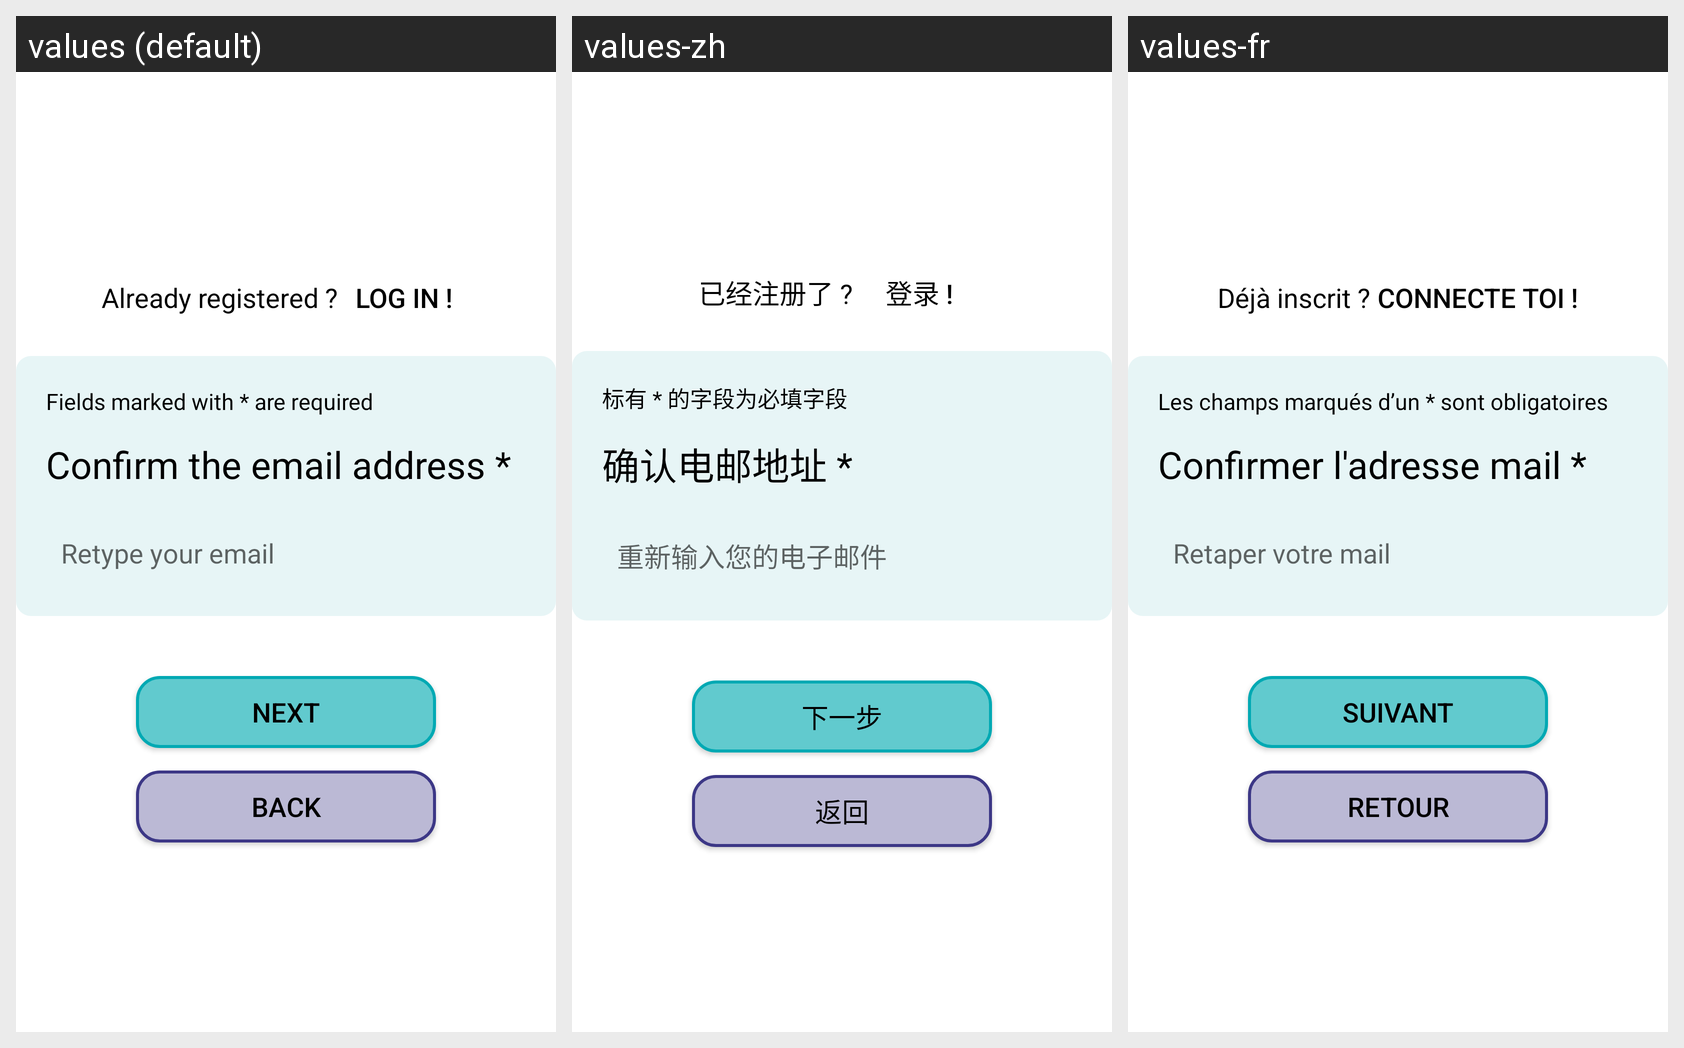

Locale-by-locale string values for the Android screen shown in this grid:
Android screen res/layout/fragment_inscription_confirmer_adrmail.xml rendered under 3 locales, left to right: values (default), values-zh, values-fr. Device: Nexus 5 (rendered at 1080×1920; each locale shown at half size, 540×960, under a caption strip naming it); theme Theme.AppFranceAssosSante.
Strings drawn on this screen, with the default value and each locale's value (text and hints the layout hard-codes, and strings that could not be matched under every locale, appear in the picture but are not listed):

dejainscrit
  values: Already registered ?
  values-zh: 已经注册了 ?
  values-fr: Déjà inscrit ? 

connection
  values: Log in !
  values-zh: 登录 !
  values-fr: Connecte toi !

champs
  values: Fields marked with * are required
  values-zh: 标有 * 的字段为必填字段
  values-fr: Les champs marqués d’un * sont obligatoires

inscription_confirmer_adrmail
  values: Confirm the email address *
  values-zh: 确认电邮地址 *
  values-fr: Confirmer l'adresse mail *

retaper_mail
  values: Retype your email
  values-zh: 重新输入您的电子邮件
  values-fr: Retaper votre mail

suivant
  values: Next
  values-zh: 下一步
  values-fr: Suivant

retour
  values: Back
  values-zh: 返回
  values-fr: Retour
